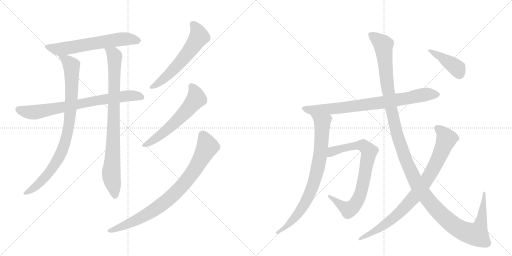
t = 0.00 s
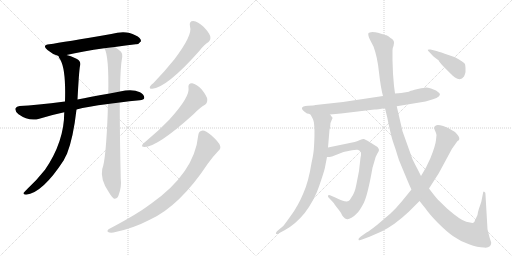
t = 2.31 s
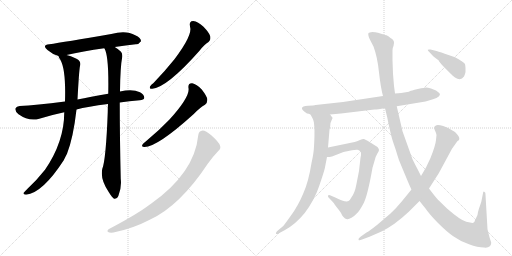
t = 4.62 s
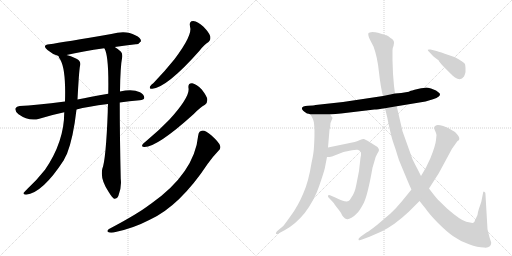
t = 6.92 s
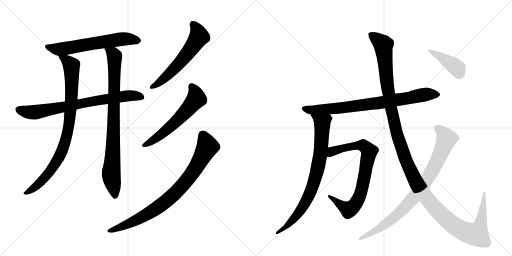
t = 9.23 s
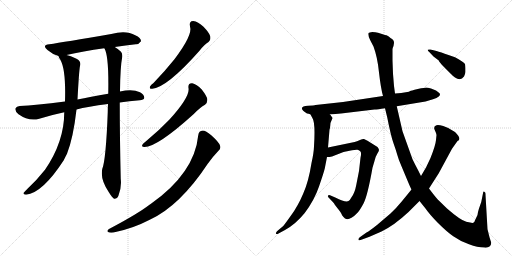
t = 11.54 s

The animated SVG that drew these frames (rendered in a browser with its animation timeline set to each time). Animation: 13 CSS @keyframes rules; one cycle of 11.54 s.

<svg version="1.1" viewBox="0 0 2048 1024" xmlns="http://www.w3.org/2000/svg">
  <g stroke="lightgray" stroke-dasharray="1,1" stroke-width="1" transform="scale(4, 4)">
    <line x1="0" y1="0" x2="256" y2="256"></line>
    <line x1="256" y1="0" x2="0" y2="256"></line>
    <line x1="128" y1="0" x2="128" y2="256"></line>
    <line x1="0" y1="128" x2="256" y2="128"></line>
    <line x1="256" y1="0" x2="512" y2="256"></line>
    <line x1="512" y1="0" x2="256" y2="256"></line>
    <line x1="384" y1="0" x2="384" y2="256"></line>
    <line x1="256" y1="128" x2="512" y2="128"></line>
  </g>
<g transform="scale(1, -1) translate(0, -850)">
   <style type="text/css">
    @keyframes keyframes0 {
      from {
       stroke: black;
       stroke-dashoffset: 621;
       stroke-width: 128;
       }
       67% {
       animation-timing-function: step-end;
       stroke: black;
       stroke-dashoffset: 0;
       stroke-width: 128;
       }
       to {
       stroke: black;
       stroke-width: 1024;
       }
       }
       #make-me-a-hanzi-animation-0 {
         animation: keyframes0 0.755371s both;
         animation-delay: 0.000000s;
         animation-timing-function: linear;
       }
    @keyframes keyframes1 {
      from {
       stroke: black;
       stroke-dashoffset: 758;
       stroke-width: 128;
       }
       71% {
       animation-timing-function: step-end;
       stroke: black;
       stroke-dashoffset: 0;
       stroke-width: 128;
       }
       to {
       stroke: black;
       stroke-width: 1024;
       }
       }
       #make-me-a-hanzi-animation-1 {
         animation: keyframes1 0.866862s both;
         animation-delay: 0.755371s;
         animation-timing-function: linear;
       }
    @keyframes keyframes2 {
      from {
       stroke: black;
       stroke-dashoffset: 889;
       stroke-width: 128;
       }
       74% {
       animation-timing-function: step-end;
       stroke: black;
       stroke-dashoffset: 0;
       stroke-width: 128;
       }
       to {
       stroke: black;
       stroke-width: 1024;
       }
       }
       #make-me-a-hanzi-animation-2 {
         animation: keyframes2 0.973470s both;
         animation-delay: 1.622233s;
         animation-timing-function: linear;
       }
    @keyframes keyframes3 {
      from {
       stroke: black;
       stroke-dashoffset: 864;
       stroke-width: 128;
       }
       74% {
       animation-timing-function: step-end;
       stroke: black;
       stroke-dashoffset: 0;
       stroke-width: 128;
       }
       to {
       stroke: black;
       stroke-width: 1024;
       }
       }
       #make-me-a-hanzi-animation-3 {
         animation: keyframes3 0.953125s both;
         animation-delay: 2.595703s;
         animation-timing-function: linear;
       }
    @keyframes keyframes4 {
      from {
       stroke: black;
       stroke-dashoffset: 587;
       stroke-width: 128;
       }
       66% {
       animation-timing-function: step-end;
       stroke: black;
       stroke-dashoffset: 0;
       stroke-width: 128;
       }
       to {
       stroke: black;
       stroke-width: 1024;
       }
       }
       #make-me-a-hanzi-animation-4 {
         animation: keyframes4 0.727702s both;
         animation-delay: 3.548828s;
         animation-timing-function: linear;
       }
    @keyframes keyframes5 {
      from {
       stroke: black;
       stroke-dashoffset: 590;
       stroke-width: 128;
       }
       66% {
       animation-timing-function: step-end;
       stroke: black;
       stroke-dashoffset: 0;
       stroke-width: 128;
       }
       to {
       stroke: black;
       stroke-width: 1024;
       }
       }
       #make-me-a-hanzi-animation-5 {
         animation: keyframes5 0.730143s both;
         animation-delay: 4.276530s;
         animation-timing-function: linear;
       }
    @keyframes keyframes6 {
      from {
       stroke: black;
       stroke-dashoffset: 839;
       stroke-width: 128;
       }
       73% {
       animation-timing-function: step-end;
       stroke: black;
       stroke-dashoffset: 0;
       stroke-width: 128;
       }
       to {
       stroke: black;
       stroke-width: 1024;
       }
       }
       #make-me-a-hanzi-animation-6 {
         animation: keyframes6 0.932780s both;
         animation-delay: 5.006673s;
         animation-timing-function: linear;
       }
    @keyframes keyframes7 {
      from {
       stroke: black;
       stroke-dashoffset: 795;
       stroke-width: 128;
       }
       72% {
       animation-timing-function: step-end;
       stroke: black;
       stroke-dashoffset: 0;
       stroke-width: 128;
       }
       to {
       stroke: black;
       stroke-width: 1024;
       }
       }
       #make-me-a-hanzi-animation-7 {
         animation: keyframes7 0.896973s both;
         animation-delay: 5.939453s;
         animation-timing-function: linear;
       }
    @keyframes keyframes8 {
      from {
       stroke: black;
       stroke-dashoffset: 803;
       stroke-width: 128;
       }
       72% {
       animation-timing-function: step-end;
       stroke: black;
       stroke-dashoffset: 0;
       stroke-width: 128;
       }
       to {
       stroke: black;
       stroke-width: 1024;
       }
       }
       #make-me-a-hanzi-animation-8 {
         animation: keyframes8 0.903483s both;
         animation-delay: 6.836426s;
         animation-timing-function: linear;
       }
    @keyframes keyframes9 {
      from {
       stroke: black;
       stroke-dashoffset: 784;
       stroke-width: 128;
       }
       72% {
       animation-timing-function: step-end;
       stroke: black;
       stroke-dashoffset: 0;
       stroke-width: 128;
       }
       to {
       stroke: black;
       stroke-width: 1024;
       }
       }
       #make-me-a-hanzi-animation-9 {
         animation: keyframes9 0.888021s both;
         animation-delay: 7.739909s;
         animation-timing-function: linear;
       }
    @keyframes keyframes10 {
      from {
       stroke: black;
       stroke-dashoffset: 1387;
       stroke-width: 128;
       }
       82% {
       animation-timing-function: step-end;
       stroke: black;
       stroke-dashoffset: 0;
       stroke-width: 128;
       }
       to {
       stroke: black;
       stroke-width: 1024;
       }
       }
       #make-me-a-hanzi-animation-10 {
         animation: keyframes10 1.378743s both;
         animation-delay: 8.627930s;
         animation-timing-function: linear;
       }
    @keyframes keyframes11 {
      from {
       stroke: black;
       stroke-dashoffset: 856;
       stroke-width: 128;
       }
       74% {
       animation-timing-function: step-end;
       stroke: black;
       stroke-dashoffset: 0;
       stroke-width: 128;
       }
       to {
       stroke: black;
       stroke-width: 1024;
       }
       }
       #make-me-a-hanzi-animation-11 {
         animation: keyframes11 0.946615s both;
         animation-delay: 10.006673s;
         animation-timing-function: linear;
       }
    @keyframes keyframes12 {
      from {
       stroke: black;
       stroke-dashoffset: 413;
       stroke-width: 128;
       }
       57% {
       animation-timing-function: step-end;
       stroke: black;
       stroke-dashoffset: 0;
       stroke-width: 128;
       }
       to {
       stroke: black;
       stroke-width: 1024;
       }
       }
       #make-me-a-hanzi-animation-12 {
         animation: keyframes12 0.586100s both;
         animation-delay: 10.953288s;
         animation-timing-function: linear;
       }
</style>
<path d="M 459 662 Q 504 669 543 673 Q 555 672 564 685 Q 565 698 541 709 Q 504 731 445 714 Q 255 681 197 673 Q 166 669 190 650 Q 212 631 234 626 L 266 630 Q 330 645 417 657 L 459 662 Z" fill="lightgray"></path> 
<path d="M 479 440 Q 516 446 559 449 Q 575 450 577 458 Q 578 471 560 481 Q 530 496 480 484 L 433 475 Q 360 462 310 452 L 260 444 Q 142 429 79 426 Q 66 425 62 417 Q 58 407 74 393 Q 116 363 157 375 Q 209 391 257 401 L 306 412 Q 349 424 432 434 L 479 440 Z" fill="lightgray"></path> 
<path d="M 234 626 Q 234 622 242 610 Q 264 570 260 444 L 257 401 Q 257 283 180 171 Q 146 128 111 96 Q 98 83 94 78 Q 93 71 104 71 Q 170 78 255 209 Q 261 222 268 235 Q 293 298 306 412 L 310 452 Q 316 566 320 586 Q 326 605 306 615 Q 281 627 266 630 C 237 639 226 642 234 626 Z" fill="lightgray"></path> 
<path d="M 432 434 Q 431 419 431 402 Q 424 212 409 174 Q 400 132 436 80 Q 448 61 456 55 Q 469 54 474 68 Q 487 102 483 134 Q 479 300 479 440 L 480 484 Q 481 583 489 623 Q 490 636 484 643 Q 471 655 459 662 C 434 679 406 685 417 657 L 418 656 Q 436 626 433 475 L 432 434 Z" fill="lightgray"></path> 
<path d="M 760 744 Q 772 711 697 612 Q 661 567 614 518 Q 604 511 600 504 Q 596 494 609 495 Q 669 501 798 647 Q 817 672 834 682 Q 844 691 841 705 Q 838 718 814 743 Q 792 764 773 766 Q 755 766 760 744 Z" fill="lightgray"></path> 
<path d="M 754 498 Q 761 464 677 371 Q 637 329 584 285 Q 574 278 570 272 Q 564 262 578 262 Q 629 262 774 393 Q 801 421 820 431 Q 830 438 829 453 Q 828 465 807 492 Q 786 514 769 517 Q 751 518 754 498 Z" fill="lightgray"></path> 
<path d="M 793 309 Q 778 158 604 35 Q 601 34 598 31 Q 550 -6 436 -66 Q 426 -73 432 -78 Q 439 -82 454 -80 Q 530 -65 599 -29 Q 719 26 831 195 Q 850 222 873 246 Q 885 255 880 268 Q 876 281 845 309 Q 823 328 811 328 Q 795 327 793 309 Z" fill="lightgray"></path> 
<path d="M 1228 396 Q 1234 396 1242 392 L 1320 392 L 1364 396 L 1498 412 Q 1510 412 1540 417 L 1587 425 L 1702 444 L 1732 453 Q 1748 457 1755 464 Q 1763 471 1758 477 Q 1753 482 1744 488 L 1724 496 Q 1710 500 1705 500 Q 1701 500 1671 494 Q 1642 487 1641 486 Q 1636 481 1580 476 L 1532 466 L 1372 442 L 1262 430 Q 1257 428 1232 427 Q 1208 425 1208 418 Q 1205 411 1228 396 Z" fill="lightgray"></path> 
<path d="M 1242 392 L 1250 377 Q 1262 359 1256 264 Q 1255 237 1246 198 Q 1234 122 1213 76 Q 1192 26 1164 -12 Q 1136 -51 1133 -54 L 1108 -75 Q 1102 -82 1104 -85 Q 1107 -88 1114 -84 L 1140 -70 Q 1182 -47 1218 -3 Q 1257 48 1276 104 Q 1295 159 1299 176 L 1308 222 L 1312 260 L 1318 331 Q 1320 334 1321 348 Q 1322 362 1326 368 L 1330 377 Q 1331 379 1326 384 Q 1324 388 1320 392 C 1302 416 1228 418 1242 392 Z" fill="lightgray"></path> 
<path d="M 1308 222 L 1318 222 L 1328 224 L 1374 242 L 1398 247 Q 1425 252 1430 251 Q 1435 250 1441 245 Q 1447 240 1442 219 L 1436 166 L 1425 110 Q 1419 78 1406 61 Q 1399 48 1394 46 Q 1383 39 1341 60 L 1320 69 Q 1314 72 1312 67 Q 1310 62 1318 56 L 1335 38 Q 1336 35 1350 17 Q 1365 -1 1366 -6 Q 1368 -11 1374 -18 Q 1380 -26 1386 -26 Q 1393 -29 1406 -21 Q 1419 -13 1428 -3 Q 1438 6 1454 36 Q 1470 66 1490 179 L 1498 206 Q 1502 224 1509 235 Q 1516 245 1516 250 Q 1516 254 1510 262 L 1470 287 Q 1461 292 1456 294 Q 1451 295 1440 290 L 1428 285 Q 1421 282 1404 279 L 1312 260 C 1283 254 1278 220 1308 222 Z" fill="lightgray"></path> 
<path d="M 1540 417 L 1549 380 Q 1564 304 1574 277 Q 1584 249 1589 231 Q 1594 212 1606 185 L 1629 130 Q 1641 101 1646 92 L 1678 46 L 1702 16 Q 1717 -6 1751 -41 Q 1786 -76 1813 -95 Q 1841 -115 1876 -127 Q 1911 -140 1936 -140 Q 1951 -142 1958 -136 Q 1965 -130 1965 -121 L 1958 -99 L 1950 -67 L 1942 71 Q 1943 81 1937 83 Q 1935 85 1933 82 L 1925 42 L 1916 16 Q 1911 1 1910 -10 L 1900 -31 Q 1898 -39 1893 -41 Q 1889 -43 1865 -37 Q 1842 -31 1788 16 L 1750 53 Q 1737 68 1716 96 L 1684 146 L 1673 168 Q 1659 194 1650 213 L 1610 325 L 1587 425 L 1580 476 L 1576 506 L 1572 555 L 1570 608 L 1570 649 Q 1569 656 1574 666 L 1576 678 Q 1577 690 1562 698 Q 1553 707 1546 709 Q 1540 710 1531 713 L 1512 719 Q 1502 722 1489 722 Q 1477 721 1474 718 Q 1470 709 1482 687 L 1494 664 Q 1510 621 1516 560 Q 1523 498 1532 466 L 1540 417 Z" fill="lightgray"></path> 
<path d="M 1646 92 L 1606 43 Q 1582 14 1562 -4 L 1508 -50 Q 1479 -73 1466 -80 L 1442 -97 Q 1432 -104 1434 -109 Q 1436 -114 1448 -108 L 1478 -97 L 1526 -76 Q 1576 -52 1633 1 L 1678 46 L 1716 96 L 1755 157 L 1808 255 L 1830 286 Q 1837 289 1837 293 Q 1840 302 1820 322 Q 1794 340 1773 346 Q 1752 352 1746 349 Q 1732 344 1739 330 Q 1746 315 1746 310 L 1744 290 Q 1742 268 1722 218 L 1704 180 L 1684 146 L 1646 92 Z" fill="lightgray"></path> 
<path d="M 1746 646 L 1722 652 Q 1712 653 1711 651 Q 1710 649 1718 641 L 1734 624 L 1755 608 Q 1756 603 1776 582 L 1804 554 Q 1810 547 1820 540 Q 1843 525 1856 544 Q 1861 556 1862 562 L 1862 578 Q 1862 584 1860 594 Q 1854 603 1820 621 L 1794 630 Q 1762 642 1746 646 Z" fill="lightgray"></path> 
      <clipPath id="make-me-a-hanzi-clip-0">
      <path d="M 459 662 Q 504 669 543 673 Q 555 672 564 685 Q 565 698 541 709 Q 504 731 445 714 Q 255 681 197 673 Q 166 669 190 650 Q 212 631 234 626 L 266 630 Q 330 645 417 657 L 459 662 Z" fill="lightgray"></path>
      </clipPath>
      <path clip-path="url(#make-me-a-hanzi-clip-0)" d="M 192 662 L 244 654 L 497 695 L 553 687 " fill="none" id="make-me-a-hanzi-animation-0" stroke-dasharray="493 986" stroke-linecap="round"></path>

      <clipPath id="make-me-a-hanzi-clip-1">
      <path d="M 479 440 Q 516 446 559 449 Q 575 450 577 458 Q 578 471 560 481 Q 530 496 480 484 L 433 475 Q 360 462 310 452 L 260 444 Q 142 429 79 426 Q 66 425 62 417 Q 58 407 74 393 Q 116 363 157 375 Q 209 391 257 401 L 306 412 Q 349 424 432 434 L 479 440 Z" fill="lightgray"></path>
      </clipPath>
      <path clip-path="url(#make-me-a-hanzi-clip-1)" d="M 73 412 L 116 401 L 144 401 L 492 465 L 529 468 L 567 462 " fill="none" id="make-me-a-hanzi-animation-1" stroke-dasharray="630 1260" stroke-linecap="round"></path>

      <clipPath id="make-me-a-hanzi-clip-2">
      <path d="M 234 626 Q 234 622 242 610 Q 264 570 260 444 L 257 401 Q 257 283 180 171 Q 146 128 111 96 Q 98 83 94 78 Q 93 71 104 71 Q 170 78 255 209 Q 261 222 268 235 Q 293 298 306 412 L 310 452 Q 316 566 320 586 Q 326 605 306 615 Q 281 627 266 630 C 237 639 226 642 234 626 Z" fill="lightgray"></path>
      </clipPath>
      <path clip-path="url(#make-me-a-hanzi-clip-2)" d="M 240 625 L 286 588 L 287 465 L 268 308 L 249 248 L 197 159 L 153 112 L 101 78 " fill="none" id="make-me-a-hanzi-animation-2" stroke-dasharray="761 1522" stroke-linecap="round"></path>

      <clipPath id="make-me-a-hanzi-clip-3">
      <path d="M 432 434 Q 431 419 431 402 Q 424 212 409 174 Q 400 132 436 80 Q 448 61 456 55 Q 469 54 474 68 Q 487 102 483 134 Q 479 300 479 440 L 480 484 Q 481 583 489 623 Q 490 636 484 643 Q 471 655 459 662 C 434 679 406 685 417 657 L 418 656 Q 436 626 433 475 L 432 434 Z" fill="lightgray"></path>
      </clipPath>
      <path clip-path="url(#make-me-a-hanzi-clip-3)" d="M 425 656 L 458 626 L 453 270 L 445 148 L 459 64 " fill="none" id="make-me-a-hanzi-animation-3" stroke-dasharray="736 1472" stroke-linecap="round"></path>

      <clipPath id="make-me-a-hanzi-clip-4">
      <path d="M 760 744 Q 772 711 697 612 Q 661 567 614 518 Q 604 511 600 504 Q 596 494 609 495 Q 669 501 798 647 Q 817 672 834 682 Q 844 691 841 705 Q 838 718 814 743 Q 792 764 773 766 Q 755 766 760 744 Z" fill="lightgray"></path>
      </clipPath>
      <path clip-path="url(#make-me-a-hanzi-clip-4)" d="M 772 752 L 783 741 L 795 712 L 776 672 L 690 568 L 641 523 L 608 503 " fill="none" id="make-me-a-hanzi-animation-4" stroke-dasharray="459 918" stroke-linecap="round"></path>

      <clipPath id="make-me-a-hanzi-clip-5">
      <path d="M 754 498 Q 761 464 677 371 Q 637 329 584 285 Q 574 278 570 272 Q 564 262 578 262 Q 629 262 774 393 Q 801 421 820 431 Q 830 438 829 453 Q 828 465 807 492 Q 786 514 769 517 Q 751 518 754 498 Z" fill="lightgray"></path>
      </clipPath>
      <path clip-path="url(#make-me-a-hanzi-clip-5)" d="M 766 504 L 782 478 L 785 455 L 759 422 L 682 343 L 631 301 L 578 270 " fill="none" id="make-me-a-hanzi-animation-5" stroke-dasharray="462 924" stroke-linecap="round"></path>

      <clipPath id="make-me-a-hanzi-clip-6">
      <path d="M 793 309 Q 778 158 604 35 Q 601 34 598 31 Q 550 -6 436 -66 Q 426 -73 432 -78 Q 439 -82 454 -80 Q 530 -65 599 -29 Q 719 26 831 195 Q 850 222 873 246 Q 885 255 880 268 Q 876 281 845 309 Q 823 328 811 328 Q 795 327 793 309 Z" fill="lightgray"></path>
      </clipPath>
      <path clip-path="url(#make-me-a-hanzi-clip-6)" d="M 811 310 L 827 276 L 828 259 L 770 159 L 698 74 L 594 -4 L 529 -39 L 438 -73 " fill="none" id="make-me-a-hanzi-animation-6" stroke-dasharray="711 1422" stroke-linecap="round"></path>

      <clipPath id="make-me-a-hanzi-clip-7">
      <path d="M 1228 396 Q 1234 396 1242 392 L 1320 392 L 1364 396 L 1498 412 Q 1510 412 1540 417 L 1587 425 L 1702 444 L 1732 453 Q 1748 457 1755 464 Q 1763 471 1758 477 Q 1753 482 1744 488 L 1724 496 Q 1710 500 1705 500 Q 1701 500 1671 494 Q 1642 487 1641 486 Q 1636 481 1580 476 L 1532 466 L 1372 442 L 1262 430 Q 1257 428 1232 427 Q 1208 425 1208 418 Q 1205 411 1228 396 Z" fill="lightgray"></path>
      </clipPath>
      <path clip-path="url(#make-me-a-hanzi-clip-7)" d="M 1216 416 L 1250 409 L 1355 417 L 1527 440 L 1712 474 L 1749 472 " fill="none" id="make-me-a-hanzi-animation-7" stroke-dasharray="667 1334" stroke-linecap="round"></path>

      <clipPath id="make-me-a-hanzi-clip-8">
      <path d="M 1242 392 L 1250 377 Q 1262 359 1256 264 Q 1255 237 1246 198 Q 1234 122 1213 76 Q 1192 26 1164 -12 Q 1136 -51 1133 -54 L 1108 -75 Q 1102 -82 1104 -85 Q 1107 -88 1114 -84 L 1140 -70 Q 1182 -47 1218 -3 Q 1257 48 1276 104 Q 1295 159 1299 176 L 1308 222 L 1312 260 L 1318 331 Q 1320 334 1321 348 Q 1322 362 1326 368 L 1330 377 Q 1331 379 1326 384 Q 1324 388 1320 392 C 1302 416 1228 418 1242 392 Z" fill="lightgray"></path>
      </clipPath>
      <path clip-path="url(#make-me-a-hanzi-clip-8)" d="M 1250 391 L 1289 359 L 1284 257 L 1257 122 L 1207 15 L 1142 -60 L 1109 -81 " fill="none" id="make-me-a-hanzi-animation-8" stroke-dasharray="675 1350" stroke-linecap="round"></path>

      <clipPath id="make-me-a-hanzi-clip-9">
      <path d="M 1308 222 L 1318 222 L 1328 224 L 1374 242 L 1398 247 Q 1425 252 1430 251 Q 1435 250 1441 245 Q 1447 240 1442 219 L 1436 166 L 1425 110 Q 1419 78 1406 61 Q 1399 48 1394 46 Q 1383 39 1341 60 L 1320 69 Q 1314 72 1312 67 Q 1310 62 1318 56 L 1335 38 Q 1336 35 1350 17 Q 1365 -1 1366 -6 Q 1368 -11 1374 -18 Q 1380 -26 1386 -26 Q 1393 -29 1406 -21 Q 1419 -13 1428 -3 Q 1438 6 1454 36 Q 1470 66 1490 179 L 1498 206 Q 1502 224 1509 235 Q 1516 245 1516 250 Q 1516 254 1510 262 L 1470 287 Q 1461 292 1456 294 Q 1451 295 1440 290 L 1428 285 Q 1421 282 1404 279 L 1312 260 C 1283 254 1278 220 1308 222 Z" fill="lightgray"></path>
      </clipPath>
      <path clip-path="url(#make-me-a-hanzi-clip-9)" d="M 1313 228 L 1339 248 L 1428 268 L 1453 268 L 1477 243 L 1446 86 L 1416 27 L 1391 13 L 1317 63 " fill="none" id="make-me-a-hanzi-animation-9" stroke-dasharray="656 1312" stroke-linecap="round"></path>

      <clipPath id="make-me-a-hanzi-clip-10">
      <path d="M 1540 417 L 1549 380 Q 1564 304 1574 277 Q 1584 249 1589 231 Q 1594 212 1606 185 L 1629 130 Q 1641 101 1646 92 L 1678 46 L 1702 16 Q 1717 -6 1751 -41 Q 1786 -76 1813 -95 Q 1841 -115 1876 -127 Q 1911 -140 1936 -140 Q 1951 -142 1958 -136 Q 1965 -130 1965 -121 L 1958 -99 L 1950 -67 L 1942 71 Q 1943 81 1937 83 Q 1935 85 1933 82 L 1925 42 L 1916 16 Q 1911 1 1910 -10 L 1900 -31 Q 1898 -39 1893 -41 Q 1889 -43 1865 -37 Q 1842 -31 1788 16 L 1750 53 Q 1737 68 1716 96 L 1684 146 L 1673 168 Q 1659 194 1650 213 L 1610 325 L 1587 425 L 1580 476 L 1576 506 L 1572 555 L 1570 608 L 1570 649 Q 1569 656 1574 666 L 1576 678 Q 1577 690 1562 698 Q 1553 707 1546 709 Q 1540 710 1531 713 L 1512 719 Q 1502 722 1489 722 Q 1477 721 1474 718 Q 1470 709 1482 687 L 1494 664 Q 1510 621 1516 560 Q 1523 498 1532 466 L 1540 417 Z" fill="lightgray"></path>
      </clipPath>
      <path clip-path="url(#make-me-a-hanzi-clip-10)" d="M 1483 713 L 1533 670 L 1552 489 L 1582 337 L 1626 201 L 1690 80 L 1756 0 L 1812 -49 L 1850 -73 L 1899 -87 L 1906 -87 L 1923 -45 L 1937 76 " fill="none" id="make-me-a-hanzi-animation-10" stroke-dasharray="1259 2518" stroke-linecap="round"></path>

      <clipPath id="make-me-a-hanzi-clip-11">
      <path d="M 1646 92 L 1606 43 Q 1582 14 1562 -4 L 1508 -50 Q 1479 -73 1466 -80 L 1442 -97 Q 1432 -104 1434 -109 Q 1436 -114 1448 -108 L 1478 -97 L 1526 -76 Q 1576 -52 1633 1 L 1678 46 L 1716 96 L 1755 157 L 1808 255 L 1830 286 Q 1837 289 1837 293 Q 1840 302 1820 322 Q 1794 340 1773 346 Q 1752 352 1746 349 Q 1732 344 1739 330 Q 1746 315 1746 310 L 1744 290 Q 1742 268 1722 218 L 1704 180 L 1684 146 L 1646 92 Z" fill="lightgray"></path>
      </clipPath>
      <path clip-path="url(#make-me-a-hanzi-clip-11)" d="M 1748 337 L 1770 320 L 1786 295 L 1742 191 L 1690 106 L 1641 45 L 1577 -20 L 1503 -72 L 1441 -105 " fill="none" id="make-me-a-hanzi-animation-11" stroke-dasharray="728 1456" stroke-linecap="round"></path>

      <clipPath id="make-me-a-hanzi-clip-12">
      <path d="M 1746 646 L 1722 652 Q 1712 653 1711 651 Q 1710 649 1718 641 L 1734 624 L 1755 608 Q 1756 603 1776 582 L 1804 554 Q 1810 547 1820 540 Q 1843 525 1856 544 Q 1861 556 1862 562 L 1862 578 Q 1862 584 1860 594 Q 1854 603 1820 621 L 1794 630 Q 1762 642 1746 646 Z" fill="lightgray"></path>
      </clipPath>
      <path clip-path="url(#make-me-a-hanzi-clip-12)" d="M 1717 648 L 1813 590 L 1828 577 L 1838 554 " fill="none" id="make-me-a-hanzi-animation-12" stroke-dasharray="285 570" stroke-linecap="round"></path>

</g>
</svg>
